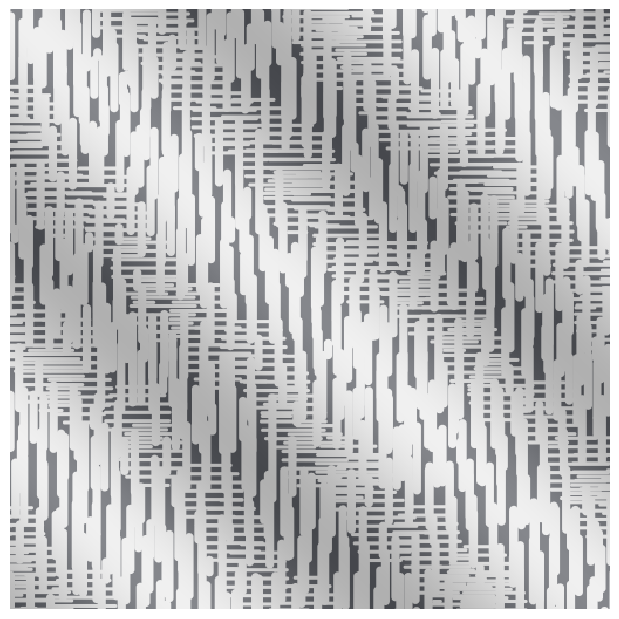

This chart was generated by the following Python code:
#!/usr/bin/env python3
"""
Plaid & Gabor-Julesz Isoluminance Weighted Sum Generator
========================================================
Python port of index.html. Every step below mirrors the JavaScript render()
pipeline (same defaults, same pixel conventions, same quantization, same PRNG).

    Plaid(x, y)   = 0.5 * [ 1 + env * C_plaid * (c1*cos(k1*u1 + ph1) + c2*cos(k2*u2 + ph2)) ]   (float, clamped)
    Texture(x, y) = T_k(x - dx, y - dy)  where  t_low_k <= Plaid(x, y) < t_high_k               (8-bit, like the canvas)
    Blend(x, y)   = round(255 * clip(w_plaid * Plaid + w_texture * Texture/255, 0, 1))

Requires numpy (+ matplotlib for display).
"""

import argparse
import math
import struct
from typing import List, Tuple
from datetime import datetime
import random
import numpy as np

try:
    import matplotlib.pyplot as plt
    HAS_MATPLOTLIB = True
except ImportError:
    plt = None
    HAS_MATPLOTLIB = False


def js_round(a):
    """JavaScript Math.round (round half up). np.round is half-to-even and would differ."""
    return np.floor(np.asarray(a, dtype=np.float64) + 0.5)


class PlaidIsoBlender:

    # Same palettes / names as index.html
    PALETTES = {
        "chroma-isolum": [
            (244, 63, 94), (245, 158, 11), (16, 185, 129), (6, 182, 212), (99, 102, 241),
            (168, 85, 247), (236, 72, 153), (234, 179, 8), (34, 197, 94),
        ],
        "spectral": [
            (168, 85, 247), (59, 130, 246), (20, 184, 166), (34, 197, 94), (234, 179, 8),
            (249, 115, 22), (239, 68, 68), (217, 70, 239), (99, 102, 241),
        ],
        "opponent": [
            (59, 130, 246), (234, 179, 8), (239, 68, 68), (34, 197, 94),
            (59, 130, 246), (234, 179, 8),
        ],
        "warm-cool": [
            (239, 68, 68), (249, 115, 22), (234, 179, 8), (20, 184, 166),
            (59, 130, 246), (99, 102, 241), (168, 85, 247),
        ],
    }
    PALETTES["isoluminant"] = PALETTES["chroma-isolum"]  # backwards-compatible alias

    CONST_COLORS = {
        "white": (225, 225, 225),
        "cyan": (56, 189, 248),
        "amber": (251, 191, 36),
        "green": (52, 211, 153),
    }

    GABOR_BG = (11, 15, 25)  # '#0b0f19', the canvas fill behind the Gabor patches in index.html

    def __init__(
        self,
        width: int = 512,
        height: int = 512,
        w_plaid: float = 0.50,
        w_texture: float = 0.50,
        plaid_contrast: float = 1.0,
        # Relative shift of texture vs plaid (pixels)
        shift_x: int = 0,
        shift_y: int = 0,
        periodic_wrap: bool = True,          # True: wrap around, False: clamp to edge
        # Control condition: texture bands assigned randomly, uncorrelated with plaid
        random_mixture_control: bool = False,
        mixture_seed: int = 1960,            # seed for the control pattern's random choices
        # Plaid wave 1 (freq is in cycles across the image WIDTH)
        c1: float = 0.50,
        theta1_deg: float = 45.0,
        freq1: float = 6.0,
        phase1_deg: float = 0.0,
        # Plaid wave 2
        c2: float = 0.50,
        theta2_deg: float = 135.0,
        freq2: float = 6.0,
        phase2_deg: float = 0.0,
        # Gaussian envelope (>= 140 means no envelope)
        sigma: float = 150.0,
        # Texture
        num_bands: int = 5,
        texture_mode: str = "gabor",         # 'gabor', 'continuous', 'bands'
        vary_orientation: bool = False,
        ori_scheme: str = "ortho",           # 'ortho', 'stepped', 'tangent'
        ori_jitter_deg: float = 10.0,
        const_ori_deg: float = 0.0,
        vary_frequency: bool = False,
        freq_scheme: str = "alternating",      # 'divergent', 'monotonic', 'alternating'
        const_freq: float = 18.0,
        vary_color: bool = False,
        palette_name: str = "chroma-isolum",
        const_color="white",                 # name in CONST_COLORS or an (r, g, b) tuple
        density: int = 28,
        random_phase: bool = True,
    ):
        self.width = int(width)
        self.height = int(height)
        self.w_plaid = float(w_plaid)
        self.w_texture = float(w_texture)
        self.plaid_contrast = float(plaid_contrast)

        self.shift_x = int(shift_x)
        self.shift_y = int(shift_y)
        self.periodic_wrap = bool(periodic_wrap)
        self.random_mixture_control = bool(random_mixture_control)
        self.mixture_seed = int(mixture_seed)

        self.c1, self.theta1_deg, self.freq1, self.phase1_deg = float(c1), float(theta1_deg), float(freq1), float(phase1_deg)
        self.c2, self.theta2_deg, self.freq2, self.phase2_deg = float(c2), float(theta2_deg), float(freq2), float(phase2_deg)
        self.sigma = float(sigma)

        self.num_bands = int(num_bands)
        self.texture_mode = str(texture_mode).lower()
        self.vary_orientation = bool(vary_orientation)
        self.ori_scheme = str(ori_scheme).lower()
        self.ori_jitter_deg = float(ori_jitter_deg)
        self.const_ori_deg = float(const_ori_deg)

        self.vary_frequency = bool(vary_frequency)
        self.freq_scheme = str(freq_scheme).lower()
        self.const_freq = float(const_freq)

        self.vary_color = bool(vary_color)
        self.palette = self.PALETTES.get(palette_name, self.PALETTES["chroma-isolum"])
        self.const_color = (self.CONST_COLORS.get(const_color, self.CONST_COLORS["white"])
                            if isinstance(const_color, str) else tuple(const_color))
        self.density = int(density)
        self.random_phase = bool(random_phase)

    # ------------------------------------------------------------------ bands
    def _get_band_specs(self) -> List[dict]:
        """Mirror of getBandProperties()."""
        K = self.num_bands
        bands = []
        for k in range(K):
            t_low, t_high = k / K, (k + 1) / K
            t_mid = 0.5 * (t_low + t_high)
            col = self.palette[k % len(self.palette)] if self.vary_color else self.const_color

            if self.vary_frequency:
                if self.freq_scheme == "divergent":
                    sf = 12.0 + 24 * abs(t_mid - 0.5) * 2.0
                elif self.freq_scheme == "monotonic":
                    sf = 10.0+ (k / (K - 1)) * 26.0
                else:
                    sf = 12.0 if k % 2 == 0 else 28.0
            else:
                sf = self.const_freq

            is_tangent = False
            if self.vary_orientation:
                if self.ori_scheme == "ortho":
                    avg_angle = 0.0 if k % 2 == 0 else math.pi / 2
                elif self.ori_scheme == "stepped":
                    avg_angle = (k / K) * math.pi
                else:
                    is_tangent, avg_angle = True, 0.0
            else:
                avg_angle = math.radians(self.const_ori_deg)

            bands.append(dict(k=k, t_low=t_low, t_high=t_high, color=col, sf=sf,
                              avg_angle=avg_angle, is_tangent=is_tangent))
        return bands

    def _band_index_from_plaid(self, p, bands):
        """First band with p < t_high, else the last band (same as the JS loop)."""
        idx = np.full(np.shape(p), len(bands) - 1, dtype=np.int64)
        for b in reversed(bands):
            idx = np.where(p < b["t_high"], b["k"], idx)
        return idx

    # ------------------------------------------------------------------ plaid
    def _compute_plaid(self) -> np.ndarray:
        """Mirror of computePlaidField(): float64, clamped to [0, 1], NOT quantized."""
        W, H = self.width, self.height
        nx = np.arange(W, dtype=np.float64) - W / 2.0
        ny = np.arange(H, dtype=np.float64) - H / 2.0
        X, Y = np.meshgrid(nx, ny)

        k1 = 2 * math.pi * (self.freq1 / W)
        k2 = 2 * math.pi * (self.freq2 / W)
        th1, th2 = math.radians(self.theta1_deg), math.radians(self.theta2_deg)
        ph1, ph2 = math.radians(self.phase1_deg), math.radians(self.phase2_deg)

        u1 = X * math.cos(th1) + Y * math.sin(th1)
        u2 = X * math.cos(th2) + Y * math.sin(th2)
        w1 = np.cos(k1 * u1 + ph1)
        w2 = np.cos(k2 * u2 + ph2)

        env = 1.0
        if self.sigma < 140.0:
            env = np.exp(-(X * X + Y * Y) / (2.0 * self.sigma * self.sigma))

        raw = 0.5 * (1.0 + env * self.plaid_contrast * (self.c1 * w1 + self.c2 * w2))
        return np.clip(raw, 0.0, 1.0)

    # ---------------------------------------------------------- mixture helper
    def _mix_cell_map(self, bands) -> np.ndarray:
        """Mirror of the per-cell hash used by the 'continuous' and 'bands' modes in control-mixture mode."""
        W, H = self.width, self.height
        mix_cell = max(12, int(js_round(W / self.density)))
        cy = (np.arange(H) // mix_cell).astype(np.int64)[:, None]
        cx = (np.arange(W) // mix_cell).astype(np.int64)[None, :]
        s = cy * 19349663 + cx * 83492791 + self.mixture_seed
        s = ((s + 2**31) % 2**32) - 2**31                 # JS ToInt32
        s = s ^ 0x5BF03635                                 # int32 XOR
        return np.abs(np.fmod(s, len(bands)))              # JS % keeps dividend sign, then Math.abs

    # ----------------------------------------------------------- tangent angle
    @staticmethod
    def _tangent_theta(plaid) -> np.ndarray:
        """Per-pixel angle perpendicular to the plaid gradient (clamped central differences, like the JS)."""
        gx = np.empty_like(plaid)
        gx[:, 1:-1] = plaid[:, 2:] - plaid[:, :-2]
        gx[:, 0] = plaid[:, 1] - plaid[:, 0]
        gx[:, -1] = plaid[:, -1] - plaid[:, -2]
        gy = np.empty_like(plaid)
        gy[1:-1, :] = plaid[2:, :] - plaid[:-2, :]
        gy[0, :] = plaid[1, :] - plaid[0, :]
        gy[-1, :] = plaid[-1, :] - plaid[-2, :]
        return np.arctan2(gy, gx) + math.pi / 2

    # ------------------------------------------------------------- textures
    def _texture_continuous_or_bands(self, plaid, bands, carrier_on: bool) -> np.ndarray:
        W, H = self.width, self.height
        if self.random_mixture_control:
            band_idx = self._mix_cell_map(bands)
        else:
            band_idx = self._band_index_from_plaid(plaid, bands)

        nx = (np.arange(W, dtype=np.float64) - W / 2.0) / W
        ny = (np.arange(H, dtype=np.float64) - H / 2.0) / W      # NOTE: JS divides y by W too
        NX, NY = np.meshgrid(nx, ny)

        tan_theta = self._tangent_theta(plaid) if (carrier_on and not self.random_mixture_control) else None

        tex = np.zeros((H, W, 3), dtype=np.float64)
        for b in bands:
            mask = band_idx == b["k"]
            if not mask.any():
                continue
            if carrier_on:
                if b["is_tangent"] and tan_theta is not None:
                    theta = tan_theta
                else:
                    theta = b["avg_angle"]
                carrier = np.cos(2 * math.pi * b["sf"] * (NX * np.cos(theta) + NY * np.sin(theta)))
                intensity = 0.5 + 0.45 * carrier
                val = intensity[mask]
            else:
                val = 1.0
            for c in range(3):
                tex[..., c][mask] = js_round(b["color"][c] * val) if carrier_on else b["color"][c]
        return np.clip(tex, 0, 255)

    def _texture_gabor(self, plaid, bands) -> np.ndarray:
        """
        Mirror of renderGaborTextonTexture() + drawGaborPatch().
        The HTML draws alpha-blended, round-capped line strokes on a canvas; here each stroke is
        rasterized analytically (capsule distance -> anti-aliased coverage) and composited
        source-over in the same order with the same LCG random stream.
        """
        W, H = self.width, self.height
        canvas = np.empty((H, W, 3), dtype=np.float64)
        canvas[:] = self.GABOR_BG

        density = self.density
        step = W / density
        patch_r = step * 0.95
        jitter_rad = math.radians(self.ori_jitter_deg) if self.vary_orientation else 0.0
        is_mix = self.random_mixture_control

        seed = [self.mixture_seed if is_mix else 1960]

        def rnd():
            seed[0] = (seed[0] * 9301 + 49297) % 233280
            return seed[0] / 233280

        for gy in range(-1, density + 2):
            for gx in range(-1, density + 2):
                jx = (rnd() - 0.5) * step * 0.45
                jy = (rnd() - 0.5) * step * 0.45
                cx = (gx + math.fmod(gy, 2) * 0.5) * step + jx     # fmod: JS % (gy=-1 -> -1)
                cy = gy * step + jy

                if cx < -patch_r or cx > W + patch_r or cy < -patch_r or cy > H + patch_r:
                    continue

                ix = int(max(0, min(W - 1, math.floor(cx))))
                iy = int(max(0, min(H - 1, math.floor(cy))))

                if is_mix:
                    band = bands[int(math.floor(rnd() * len(bands)))]
                else:
                    p_val = plaid[iy, ix]
                    band = bands[-1]
                    for b in bands:
                        if p_val < b["t_high"]:
                            band = b
                            break

                base_theta = band["avg_angle"]
                if band["is_tangent"] and not is_mix:
                    gxv = plaid[iy, min(W - 1, ix + 1)] - plaid[iy, max(0, ix - 1)]
                    gyv = plaid[min(H - 1, iy + 1), ix] - plaid[max(0, iy - 1), ix]
                    base_theta = math.atan2(gyv, gxv) + math.pi / 2

                theta = base_theta + ((rnd() - 0.5) * 2 * jitter_rad if jitter_rad > 0 else 0.0)
                phase = rnd() * 2 * math.pi if self.random_phase else 0.0
                f = (band["sf"] / W) * 2.5

                self._draw_gabor_patch(canvas, cx, cy, patch_r, theta, f, phase, band["color"])

        return canvas

    @staticmethod
    def _draw_gabor_patch(canvas, cx, cy, radius, theta, f, phase, col):
        H, W, _ = canvas.shape
        sigma = radius * 0.38
        two_sig_sq = 2 * sigma * sigma
        bar_spacing = 1 / (f or 0.05)
        num_bars = 4
        line_w = max(1.5, bar_spacing * 0.42)

        ext = radius + line_w / 2 + 2
        x0, x1 = max(0, int(math.floor(cx - ext))), min(W, int(math.ceil(cx + ext)))
        y0, y1 = max(0, int(math.floor(cy - ext))), min(H, int(math.ceil(cy + ext)))
        if x0 >= x1 or y0 >= y1:
            return

        # pixel centres in canvas coordinates, in the patch's rotated frame
        px = np.arange(x0, x1, dtype=np.float64)[None, :] + 0.5 - cx
        py = np.arange(y0, y1, dtype=np.float64)[:, None] + 0.5 - cy
        c, s = math.cos(theta), math.sin(theta)
        U = px * c + py * s          # along the grating normal
        T = -px * s + py * c         # along the bar

        region = canvas[y0:y1, x0:x1]
        colv = np.array(col, dtype=np.float64)


        
        for b in range(-num_bars, num_bars + 1):
            u = b * bar_spacing + (phase / (2 * math.pi)) * bar_spacing
            if abs(u) > radius:
                continue
            #gauss = math.exp(-(u * u) / two_sig_sq)
            #if gauss < 0.05:
            #    continue
            bar_len = math.sqrt(max(0.0, radius * radius - u * u)) * 1.8

            dist = np.hypot(U - u, np.maximum(np.abs(T) - bar_len / 2, 0.0))
            cover = np.clip(line_w / 2 - dist + 0.5, 0.0, 1.0)
            #a = (cover * (gauss * 0.9))[..., None]
            a = cover[..., None]
            region[:] = js_round(region * (1 - a) + colv * a)    # 8-bit canvas after every stroke

    # -------------------------------------------------------------- generate
    def generate(self) -> Tuple[np.ndarray, np.ndarray, np.ndarray]:
        """Returns (blend_rgb, plaid_rgb, texture_rgb) as uint8 (H, W, 3)."""
        W, H = self.width, self.height
        plaid = self._compute_plaid()
        bands = self._get_band_specs()

        if self.texture_mode == "continuous":
            tex = self._texture_continuous_or_bands(plaid, bands, carrier_on=True)
        elif self.texture_mode == "bands":
            tex = self._texture_continuous_or_bands(plaid, bands, carrier_on=False)
        else:
            tex = self._texture_gabor(plaid, bands)

        # Relative spatial shift: out(x, y) = tex(x - dx, y - dy)
        ys = np.arange(H) - self.shift_y
        xs = np.arange(W) - self.shift_x
        if self.periodic_wrap:
            ys, xs = (ys % H + H) % H, (xs % W + W) % W
        else:
            ys, xs = np.clip(ys, 0, H - 1), np.clip(xs, 0, W - 1)
        tex = tex[ys][:, xs]
        tex_u8 = np.clip(tex, 0, 255).astype(np.uint8)

        # Weighted blend in [0, 1] using the UNquantized plaid and the 8-bit texture
        blend = np.clip(self.w_plaid * plaid[..., None] + self.w_texture * (tex_u8.astype(np.float64) / 255.0), 0.0, 1.0)
        blend_u8 = js_round(blend * 255).astype(np.uint8)

        plaid_u8 = np.repeat(js_round(plaid * 255).astype(np.uint8)[..., None], 3, axis=2)
        return blend_u8, plaid_u8, tex_u8

    # ------------------------------------------------------------- overlays
    def contour_segments(self):
        """Marching-squares iso-contour segments, same 80x80 sampling as drawIsoluminanceContours()."""
        W, H = self.width, self.height
        plaid = self._compute_plaid()
        bands = self._get_band_specs()
        RES = 80
        step = W / (RES - 1)
        sy = np.floor(np.arange(RES) / (RES - 1) * (H - 1)).astype(int)
        sx = np.floor(np.arange(RES) / (RES - 1) * (W - 1)).astype(int)
        g = plaid[sy][:, sx]
        segs = []
        for b in range(len(bands) - 1):
            level = bands[b]["t_high"]
            for j in range(RES - 1):
                y0, y1 = j * step, (j + 1) * step
                for i in range(RES - 1):
                    x0, x1 = i * step, (i + 1) * step
                    v0, v1, v2, v3 = g[j, i], g[j, i + 1], g[j + 1, i + 1], g[j + 1, i]
                    m = (1 if v0 >= level else 0) | (2 if v1 >= level else 0) | (4 if v2 >= level else 0) | (8 if v3 >= level else 0)
                    if m in (0, 15):
                        continue
                    t = lambda a, c: max(0.0, min(1.0, (level - a) / ((c - a) or 1e-6)))
                    pT = (x0 + t(v0, v1) * step, y0)
                    pR = (x1, y0 + t(v1, v2) * step)
                    pB = (x0 + (1 - t(v2, v3)) * step, y1)
                    pL = (x0, y0 + (1 - t(v3, v0)) * step)
                    if m in (1, 14): segs.append((pL, pT))
                    elif m in (2, 13): segs.append((pT, pR))
                    elif m in (3, 12): segs.append((pL, pR))
                    elif m in (4, 11): segs.append((pR, pB))
                    elif m in (6, 9): segs.append((pT, pB))
                    elif m in (7, 8): segs.append((pL, pB))
        return segs

    # ------------------------------------------------------------------ BMP
    def save_bmp(self, filename: str, rgb_data=None):
        """Exports 24-bit uncompressed Windows BMP."""
        if rgb_data is None:
            rgb_data = self.generate()[0]
        W, H = self.width, self.height
        row_stride = (W * 3 + 3) & ~3
        img_size = row_stride * H
        with open(filename, "wb") as f:
            f.write(struct.pack("<2sIHHI", b"BM", 54 + img_size, 0, 0, 54))
            f.write(struct.pack("<IIIHHIIIIII", 40, W, H, 1, 24, 0, img_size, 2835, 2835, 0, 0))
            pad = b"\x00" * (row_stride - W * 3)
            for y in range(H - 1, -1, -1):
                f.write(rgb_data[y, :, ::-1].tobytes() + pad)

def randomize_values():
    #w_plaid = random.random()
    #c1 = random.random()
    #freq1 = random.randint(4)
    """
    return dict(#w_plaid = w_plaid,
            #w_texture = 1 - w_plaid,
            #plaid_contrast = random.random(),
            #c1 = c1,
            #freq1 = freq1,
            #c2 = c1,
            #freq2 = freq1,
            #texture_mode = ["gabor", "continuous", "bands"][random.randint(0,2)],
            #density = random.randint(16,42),
            random_phase = bool(random.getrandbits(1)),
            random_mixture_control = bool(random.getrandbits(1)),
            num_bands = random.randint(3,9),
            vary_frequency = bool(random.getrandbits(1)),
            vary_orientation = bool(random.getrandbits(1)),
            vary_color = bool(random.getrandbits(1)),
            #ori_scheme = ["ortho", "stepped", "tangent"][random.randint(0,2)],
            ori_jitter_deg = random.randint(0,44),
        )
        """
    freq1 = 2
    return dict(#w_plaid = w_plaid,
                #w_texture = 1 - w_plaid,
                #plaid_contrast = 0.5,
                #c1 = c1,
                freq1 = 0,
                #theta2_deg = 90,
                #c2 = c1,
                freq2 = 2,
                texture_mode = "gabor",
                #texture_mode = ["gabor", "continuous", "bands"][random.randint(0,2)],
                density = 16,
                #random_phase = bool(random.getrandbits(1)),
                random_mixture_control = False,
                num_bands = 5,
                vary_frequency = True,
                vary_orientation = True,
                #vary_color = bool(random.getrandbits(1)),
                #ori_scheme = ["ortho", "stepped", "tangent"][random.randint(0,2)],
                ori_jitter_deg = 0
            )
    
def main():
    if not HAS_MATPLOTLIB:
        raise SystemExit("matplotlib is required for PNG output / display (or use -o file.bmp)")

    index = 1 
    values = randomize_values()
    with open("values.log", "a", encoding="utf-8") as f:
        f.write(str(datetime.now()) + "\n")
        f.write(str(index) + ". " + str(values) + "\n")

    blender = PlaidIsoBlender(**values)
    blend_rgb, _, _ = blender.generate()

    fig = plt.figure(figsize=(6,6), dpi=100)
    ax = fig.add_axes([0, 0, 1, 1])
    im = ax.imshow(blend_rgb, interpolation="nearest", extent=(0, 512, 512, 0))
    ax.set_xlim(0, 512); ax.set_ylim(512, 0); ax.axis("off")

    def on_key(event):
        nonlocal index
        if event.key == "right":
            index += 1
            # Generate new image
            new_values = randomize_values()
            with open("values.log", "a", encoding="utf-8") as f:
                f.write(str(index) + ". " + str(new_values) + "\n")
            new_blender = PlaidIsoBlender(**new_values)
            new_rgb, _, _ = new_blender.generate()

            # Update existing image data & re-render canvas
            im.set_data(new_rgb)
            fig.canvas.draw_idle()

        elif event.key == " ":
            # Close window and exit on Spacebar
            plt.close(fig)

    # 4. Connect event listener
    fig.canvas.mpl_connect("key_press_event", on_key)
    plt.show()
    

def main2():
    p = argparse.ArgumentParser(description="Plaid & Gabor-Julesz Isoluminance Pattern Blender (port of index.html)")
    p.add_argument("--width", type=int, default=512)
    p.add_argument("--height", type=int, default=512)
    p.add_argument("-wP", "--w-plaid", type=float, default=0.50)
    p.add_argument("-wT", "--w-texture", type=float, default=0.50)
    p.add_argument("-c", "--contrast", type=float, default=1.0)
    p.add_argument("--shift-x", type=int, default=0)
    p.add_argument("--shift-y", type=int, default=0)
    p.add_argument("--no-wrap", dest="wrap", action="store_false", help="Clamp instead of wrapping the shift")
    p.add_argument("--bands", type=int, default=5)
    p.add_argument("--mode", choices=["gabor", "continuous", "bands"], default="gabor")
    p.add_argument("--vary-ori", action="store_true", default=True)
    p.add_argument("--no-vary-ori", dest="vary_ori", action="store_false")
    p.add_argument("--ori-scheme", choices=["ortho", "stepped", "tangent"], default="ortho")
    p.add_argument("--vary-freq", action="store_true", default=False)
    p.add_argument("--vary-col", action="store_true", default=False)
    p.add_argument("--control-mixture", action="store_true", default=False)
    p.add_argument("--seed", type=int, default=1960)
    p.add_argument("--contours", action="store_true", help="Overlay iso-contours (index.html 'Show contours')")
    p.add_argument("--crosshairs", action="store_true", help="Overlay centre crosshairs")
    p.add_argument("-o", "--output", type=str, default=None, help="Save PNG/BMP instead of showing a window")
    a = p.parse_args()

    blender = PlaidIsoBlender(
        width=a.width, height=a.height, w_plaid=a.w_plaid, w_texture=a.w_texture,
        plaid_contrast=a.contrast, shift_x=a.shift_x, shift_y=a.shift_y, periodic_wrap=a.wrap,
        random_mixture_control=a.control_mixture, mixture_seed=a.seed, num_bands=a.bands,
        texture_mode=a.mode, vary_orientation=a.vary_ori, ori_scheme=a.ori_scheme,
        vary_frequency=a.vary_freq, vary_color=a.vary_col,
    )
    blend_rgb, _, _ = blender.generate()

    if a.output and a.output.lower().endswith(".bmp"):
        blender.save_bmp(a.output, blend_rgb)
        print(f"Saved {a.output}")
        return

    if not HAS_MATPLOTLIB:
        raise SystemExit("matplotlib is required for PNG output / display (or use -o file.bmp)")

    fig = plt.figure(figsize=(a.width / 100, a.height / 100), dpi=100)
    ax = fig.add_axes([0, 0, 1, 1])
    ax.imshow(blend_rgb, interpolation="nearest", extent=(0, a.width, a.height, 0))
    if a.contours and not a.control_mixture and a.mode != "bands":
        for (x0, y0), (x1, y1) in blender.contour_segments():
            ax.plot([x0, x1], [y0, y1], color=(1, 1, 1, 0.4), lw=0.7)
    if a.crosshairs:
        ax.axvline(a.width / 2, color=(56 / 255, 189 / 255, 248 / 255, 0.35), lw=0.7, ls=(0, (4, 4)))
        ax.axhline(a.height / 2, color=(56 / 255, 189 / 255, 248 / 255, 0.35), lw=0.7, ls=(0, (4, 4)))
    ax.set_xlim(0, a.width); ax.set_ylim(a.height, 0); ax.axis("off")

    if a.output:
        fig.savefig(a.output, dpi=100)
        print(f"Saved {a.output}")
    else:
        plt.show()


if __name__ == "__main__":
    main()
